pico-8 play session: no input (idle), after a click and taps of 🅾, ❎, 🅾+❎, 🅾 in the second before t = 0

[t = 1 s] idle ~1s (no d-pad/buttons)
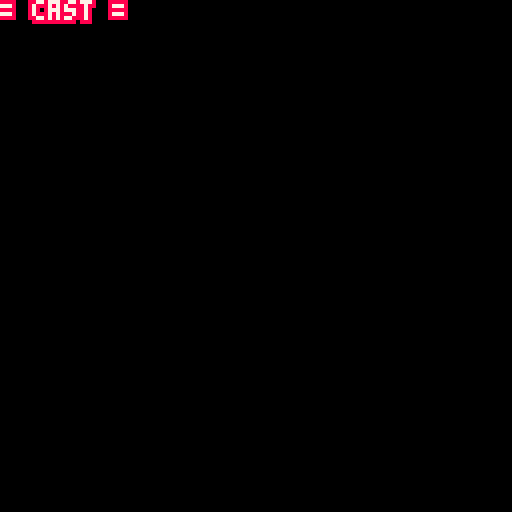

pico-8 cartridge
version 27
__lua__

scrolldown_i = 0

scrolldown_cast = {
  {198, "hachi", "tea", "medicine", "commander-in-chief", "units cost less to build",
    "hachi retired from\nhis post and opened\na war supplies shop"
  },
  {238, "sami", "chocolate", "cowards", "infantry specialist", "captures cities faster.\nstronger infantry/mech\nweaker other units.",
    "sami was promoted\nand is training a new\n team of mechanics and\n direct combat specialist."
  },
  {236, "bill", "casinos", "cats", "risky strategist", "has higher chance of\ndealing bonus damage.",
    "bill escaped jethro\nand bought a pit bull."
  },
  {206, "alecia", "smoothies", "fast food", "chief medic", "units heal faster but\ndo less damage.",
    "alecia returned home\nand rebuilt her town."
  },
  {200, "conrad", "cats", "callous friends", "munitions expert", "units heal slower but\ndo more damage.",
    "conrad adopted jethro\nand fell in love with alecia.\n"
  },
  {234, "guster", "computers", "love", "techno-marksman", "stronger ranged units but\nnon-ranged do less damage.",
    "guster built a robot\nwife, whom he is very dis-\nsatisfied with."
  },
  {230, "slydy-hachi", "???", "???", "???", "copies the unit stats\nof hachi.",
    "slydy-hachi turned\nback into slydy\nand ceased to exist."
  },
  {202, "glitch", "creator storm", "patterns", "computer error", "unit graphics appear glitched.",
    "glitch moved into\nguster's server cluster,\nand then into his robo-wife.\nguster has no idea."
  },
  {230, "slydy", "herself", "hachi", "gooey glitch-queen", "units cost more but\ndo much more damage.",
    "slydy melted into\nnothingness."
  },
  {228, "storm", "friendship", "abandonment", "genius teen", "all units have +1\nmovement range.",
    "storm lost his only\nfriends, who he created\nout of deep loneliness.\nhe is seeking revenge."
  },
  {196, "jethro", "sea-meat", "chipmunks", "inconsolable war-lord", "captures property instantly.",
    "jethro moved in with\nconrad and alecia.\nhe wishes they fed him\nwet food twice a day."
  },
}

function _update()

end

function _draw()
  cls()
  print_double("= cast =", 0,0,7,8)
end

function print_outlined(str, x, y, col, outline_col)
  rectfill(x - 1, y - 1, x + #str * 4 - 1, y + 5, outline_col)
  print(str, x, y, col)
end

function print_double(str, x, y, col, double_color)
  for a=x-1,x+1 do
    for b=y-1,y+1 do
      print(str,a,b,double_color)
    end
  end
  print(str, x, y, col)
end
__gfx__
00000000000000000000000000000000000000000000000000000000000000000000000000000000000000000000000000000000000000000000000000000000
00000000000000000000000000000000000000000000000000000000000000000000000000000000000000000000000000000000000000000000000000000000
00700700000000000000000000000000000000000000000000000000000000000000000000000000000000000000000000000000000000000000000000000000
00077000000000000000000000000000000000000000000000000000000000000000000000000000000000000000000000000000000000000000000000000000
00077000000000000000000000000000000000000000000000000000000000000000000000000000000000000000000000000000000000000000000000000000
00700700000000000000000000000000000000000000000000000000000000000000000000000000000000000000000000000000000000000000000000000000
00000000000000000000000000000000000000000000000000000000000000000000000000000000000000000000000000000000000000000000000000000000
00000000000000000000000000000000000000000000000000000000000000000000000000000000000000000000000000000000000000000000000000000000
00000000000000000000000000000000000000000000000000000000000000000000000000000000000000000000000000000000000000000000000000000000
00000000000000000000000000000000000000000000000000000000000000000000000000000000000000000000000000000000000000000000000000000000
00000000000000000000000000000000000000000000000000000000000000000000000000000000000000000000000000000000000000000000000000000000
00000000000000000000000000000000000000000000000000000000000000000000000000000000000000000000000000000000000000000000000000000000
00000000000000000000000000000000000000000000000000000000000000000000000000000000000000000000000000000000000000000000000000000000
00000000000000000000000000000000000000000000000000000000000000000000000000000000000000000000000000000000000000000000000000000000
00000000000000000000000000000000000000000000000000000000000000000000000000000000000000000000000000000000000000000000000000000000
00000000000000000000000000000000000000000000000000000000000000000000000000000000000000000000000000000000000000000000000000000000
00000000000000000000000000000000000000000000000000000000000000000000000000000000000000000000000000000000000000000000000000000000
00000000000000000000000000000000000000000000000000000000000000000000000000000000000000000000000000000000000000000000000000000000
00000000000000000000000000000000000000000000000000000000000000000000000000000000000000000000000000000000000000000000000000000000
00000000000000000000000000000000000000000000000000000000000000000000000000000000000000000000000000000000000000000000000000000000
00000000000000000000000000000000000000000000000000000000000000000000000000000000000000000000000000000000000000000000000000000000
00000000000000000000000000000000000000000000000000000000000000000000000000000000000000000000000000000000000000000000000000000000
00000000000000000000000000000000000000000000000000000000000000000000000000000000000000000000000000000000000000000000000000000000
00000000000000000000000000000000000000000000000000000000000000000000000000000000000000000000000000000000000000000000000000000000
00000000000000000000000000000000000000000000000000000000000000000000000000000000000000000000000000000000000000000000000000000000
00000000000000000000000000000000000000000000000000000000000000000000000000000000000000000000000000000000000000000000000000000000
00000000000000000000000000000000000000000000000000000000000000000000000000000000000000000000000000000000000000000000000000000000
00000000000000000000000000000000000000000000000000000000000000000000000000000000000000000000000000000000000000000000000000000000
00000000000000000000000000000000000000000000000000000000000000000000000000000000000000000000000000000000000000000000000000000000
00000000000000000000000000000000000000000000000000000000000000000000000000000000000000000000000000000000000000000000000000000000
00000000000000000000000000000000000000000000000000000000000000000000000000000000000000000000000000000000000000000000000000000000
00000000000000000000000000000000000000000000000000000000000000000000000000000000000000000000000000000000000000000000000000000000
00000000000000000000000000000000000000000000000000000000000000000000000000000000000000000000000000000000000000000000000000000000
00000000000000000000000000000000000000000000000000000000000000000000000000000000000000000000000000000000000000000000000000000000
00000000000000000000000000000000000000000000000000000000000000000000000000000000000000000000000000000000000000000000000000000000
00000000000000000000000000000000000000000000000000000000000000000000000000000000000000000000000000000000000000000000000000000000
00000000000000000000000000000000000000000000000000000000000000000000000000000000000000000000000000000000000000000000000000000000
00000000000000000000000000000000000000000000000000000000000000000000000000000000000000000000000000000000000000000000000000000000
00000000000000000000000000000000000000000000000000000000000000000000000000000000000000000000000000000000000000000000000000000000
00000000000000000000000000000000000000000000000000000000000000000000000000000000000000000000000000000000000000000000000000000000
00000000000000000000000000000000000000000000000000000000000000000000000000000000000000000000000000000000000000000000000000000000
00000000000000000000000000000000000000000000000000000000000000000000000000000000000000000000000000000000000000000000000000000000
00000000000000000000000000000000000000000000000000000000000000000000000000000000000000000000000000000000000000000000000000000000
00000000000000000000000000000000000000000000000000000000000000000000000000000000000000000000000000000000000000000000000000000000
00000000000000000000000000000000000000000000000000000000000000000000000000000000000000000000000000000000000000000000000000000000
00000000000000000000000000000000000000000000000000000000000000000000000000000000000000000000000000000000000000000000000000000000
00000000000000000000000000000000000000000000000000000000000000000000000000000000000000000000000000000000000000000000000000000000
00000000000000000000000000000000000000000000000000000000000000000000000000000000000000000000000000000000000000000000000000000000
00000000000000000000000000000000000000000000000000000000000000000000000000000000000000000000000000000000000000000000000000000000
00000000000000000000000000000000000000000000000000000000000000000000000000000000000000000000000000000000000000000000000000000000
00000000000000000000000000000000000000000000000000000000000000000000000000000000000000000000000000000000000000000000000000000000
00000000000000000000000000000000000000000000000000000000000000000000000000000000000000000000000000000000000000000000000000000000
00000000000000000000000000000000000000000000000000000000000000000000000000000000000000000000000000000000000000000000000000000000
00000000000000000000000000000000000000000000000000000000000000000000000000000000000000000000000000000000000000000000000000000000
00000000000000000000000000000000000000000000000000000000000000000000000000000000000000000000000000000000000000000000000000000000
00000000000000000000000000000000000000000000000000000000000000000000000000000000000000000000000000000000000000000000000000000000
00000000000000000000000000000000000000000000000000000000000000000000000000000000000000000000000000000000000000000000000000000000
00000000000000000000000000000000000000000000000000000000000000000000000000000000000000000000000000000000000000000000000000000000
00000000000000000000000000000000000000000000000000000000000000000000000000000000000000000000000000000000000000000000000000000000
00000000000000000000000000000000000000000000000000000000000000000000000000000000000000000000000000000000000000000000000000000000
00000000000000000000000000000000000000000000000000000000000000000000000000000000000000000000000000000000000000000000000000000000
00000000000000000000000000000000000000000000000000000000000000000000000000000000000000000000000000000000000000000000000000000000
00000000000000000000000000000000000000000000000000000000000000000000000000000000000000000000000000000000000000000000000000000000
00000000000000000000000000000000000000000000000000000000000000000000000000000000000000000000000000000000000000000000000000000000
00000000000000000000000000000000000000000000000000000000000000000000000000000000000000000000000000000000000000000000000000000000
00000000000000000000000000000000000000000000000000000000000000000000000000000000000000000000000000000000000000000000000000000000
00000000000000000000000000000000000000000000000000000000000000000000000000000000000000000000000000000000000000000000000000000000
00000000000000000000000000000000000000000000000000000000000000000000000000000000000000000000000000000000000000000000000000000000
00000000000000000000000000000000000000000000000000000000000000000000000000000000000000000000000000000000000000000000000000000000
00000000000000000000000000000000000000000000000000000000000000000000000000000000000000000000000000000000000000000000000000000000
00000000000000000000000000000000000000000000000000000000000000000000000000000000000000000000000000000000000000000000000000000000
00000000000000000000000000000000000000000000000000000000000000000000000000000000000000000000000000000000000000000000000000000000
00000000000000000000000000000000000000000000000000000000000000000000000000000000000000000000000000000000000000000000000000000000
00000000000000000000000000000000000000000000000000000000000000000000000000000000000000000000000000000000000000000000000000000000
00000000000000000000000000000000000000000000000000000000000000000000000000000000000000000000000000000000000000000000000000000000
00000000000000000000000000000000000000000000000000000000000000000000000000000000000000000000000000000000000000000000000000000000
00000000000000000000000000000000000000000000000000000000000000000000000000000000000000000000000000000000000000000000000000000000
00000000000000000000000000000000000000000000000000000000000000000000000000000000000000000000000000000000000000000000000000000000
00000000000000000000000000000000000000000000000000000000000000000000000000000000000000000000000000000000000000000000000000000000
00000000000000000000000000000000000000000000000000000000000000000000000000000000000000000000000000000000000000000000000000000000
00000000000000000000000000000000000000000000000000000000000000000000000000000000000000000000000000000000000000000000000000000000
00000000000000000000000000000000000000000000000000000000000000000000000000000000000000000000000000000000000000000000000000000000
00000000000000000000000000000000000000000000000000000000000000000000000000000000000000000000000000000000000000000000000000000000
00000000000000000000000000000000000000000000000000000000000000000000000000000000000000000000000000000000000000000000000000000000
00000000000000000000000000000000000000000000000000000000000000000000000000000000000000000000000000000000000000000000000000000000
00000000000000000000000000000000000000000000000000000000000000000000000000000000000000000000000000000000000000000000000000000000
00000000000000000000000000000000000000000000000000000000000000000000000000000000000000000000000000000000000000000000000000000000
00000000000000000000000000000000000000000000000000000000000000000000000000000000000000000000000000000000000000000000000000000000
00000000000000000000000000000000000000000000000000000000000000000000000000000000000000000000000000000000000000000000000000000000
00000000000000000000000000000000000000000000000000000000000000000000000000000000000000000000000000000000000000000000000000000000
00000000000000000000000000000000000000000000000000000000000000000000000000000000000000000000000000000000000000000000000000000000
00000000000000000000000000000000000000000000000000000000000000000000000000000000000000000000000000000000000000000000000000000000
00000000000000000000000000000000000000000000000000000000000000000000000000000000000000000000000000000000000000000000000000000000
00000000000000000000000000000000000000000000000000000000000000000000000000000000000000000000000000000000000000000000000000000000
00000000000000000000000000000000000000000000000000000000000000000000000000000000000000000000000000000000000000000000000000000000
00000000000000000000000000000000000000000000000000000000000000000000000000000000000000000000000000000000000000000000000000000000
000000000000000000000000000000000000500000050000000002333333333200000222222220000000000ff000000255500000000000050011111111111100
00000000000000000000000000000000000575000057500000002333333333330002277ffffff200000000faafff22025570000000000070011c111111111111
00000000000000000000000000000000000565555566d500000233333333333300277fffffffff2000fffffaaaaaf222500707077700700011c1c11111111111
00000000000000000000000000000000000566666666d5000006333333333333027ffffffffffff200ffaaaaa0aaa2220000000000000000111c111111111444
00000000000000000000000000000000005676666676d500002666fff333366302222fff2222fff200faaaaa080aaa22000fffffffff00001111111111449494
00000000000000000000000000000000005606666606d500002f666ffff66663029492f294942ff20faaaaaa000aaa220022ffffff22f0001111111fffff4949
00000000000000000000000000000000005665656566d50002fff66fff66663302222fff22224ff20faa000aaaa4aa2202662f22f2662f08411112fff222f442
00000000000000000000000000000000005666565694949002f00fffff66ff630226cfff2c66f2f20faa080aaaa4aa220274688f267428804426742f26742442
00000000000000000000000000000000000556666649494002fff0f2f00ffff6022712ff2172fff200f20004444aaa2208898f2828898ff04f2649fff6492422
000000000000000000000000000000000555556655a5a5a02fffff2ffff0fff602f22f2ff22ffff202f22a44aaaaaaf28f282f2f8228fff04ff222fff222f422
000000000000000000000000000000005666666566ada5a02fffff2fffffffff02ffff2ffffff8f20022aaaaaaaffff28ff8ff2f8ff8ffff4ffffffffffff424
0000000000000000000000000000000056d555656da5a5a02fffffffffffffff02ffff2fffff8f202022aaaaaff22002588fff22f88fffff4ffffff2fffff424
0000000000000000000000000000000005500567557dd50002fff22222f2fff302fffffffff8f2000222faaaff2222025ffffffffffffff54ffffffffffff424
0000000000000000000000000000000000000567777dd500002fffffffffff6302fff220ff8f2200022220000002222255ffffffffffff5540ffffffff2ff400
0000000000000000000000000000000000000567777dd50000022ffffffff32300ffffffffff2200220222222222222255ffff222ffff255400fff2222fff400
0000000000000000000000000000000000000567777dd500000002222222230300222222222222000000000000022222555fffffffff225540000ffffff00400
00000000000000000000000000000000000dddddddd0d0d0000002333333333200eeeeeeeeeeeee0000333333333333300111111111111000088888888888000
000000000000000000000000000000000ddddddddddddd0000002333333333330eeee7eeeeeeeeee033333333333337301111111111111100288888888888880
00000000000000000000000000000000dd7ddddddddd7ddd0002333333333333ee77eeeeeee222ee073333333333373001111111111111112888888888828878
000000000000000000000000000000000dd77ddd7dddddd00006333333333333e77e22f2eeefff2e337333333333333011111155555555518788881118882788
00000000000000000000000000000000ddddd1d1d1dd1d1d002666fff3333663e7eefff2eeeffffe3333733333733333111555ccccccccc58878113331888288
00000000000000000000000000000000ddd1d111111d11d1002f066fff066663eeeef0f22eef0ffeb33bfffb333bbbbb115cc1111ccc111c8881333333188828
00000000000000000000000000000000ddd111f11f11f11d02ff006fff666633e7ef00ff2ee000feb3f2222fbb322f2015ccf222ffff222f8813222ffff28882
00000000000000000000000000000000dd110000ff00001102f000fff000ff63ee2f070f2ef070fef2ff2222ffb222205c2f27772ff2777282226722ff262888
00000000000000000000000000000000ff1f222ffff22f1102f070f2f070fff6ee2f070f2ef000feff2226422222462012f267172ff271728227707fff707288
00000000000000000000000000000000ff1f27d2ff2d72102ff0002ff000f2f6ee2f000fffff0f2effff27a2fff2a7202fff26772ff267722ff20c7fff0c6228
00000000000000000000000000000000ffff2717ff2172002ff00f2ff000f2ffee2ff0ffffff0f2e2fff2222fff2222012fff212ffff222fffff222fff222ff8
0000000000000000000000000000000011fff222fff22f002fff0fffff0ff2ff0e2fff222222f2e02ffffffff22fff20002fffffffff2ff02ffffffff2fffff2
00000000000000000000000000000000011ffffff22fff0002ffffffff0ffff30ee2ffeeeeeff2e002ff2fffffffff200002ffffff22fff022ffffffffffff22
000000000000000000000000000000000002fffffffff200002ffff22222ff6300ee20ffffff002e002ffff2222fff2000002fffffffff00002ffffffffff222
0000000000000000000000000000000000002fff222ff00000022ffeeeeff323000e2000099fffa000222ffffffff200000222ff1222f0000002fff222ff2222
00000000000000000000000000000000000002ffffff2000000002222222230300002aafffffffaf02222222222220000022222ffffff200000002ffff202020
